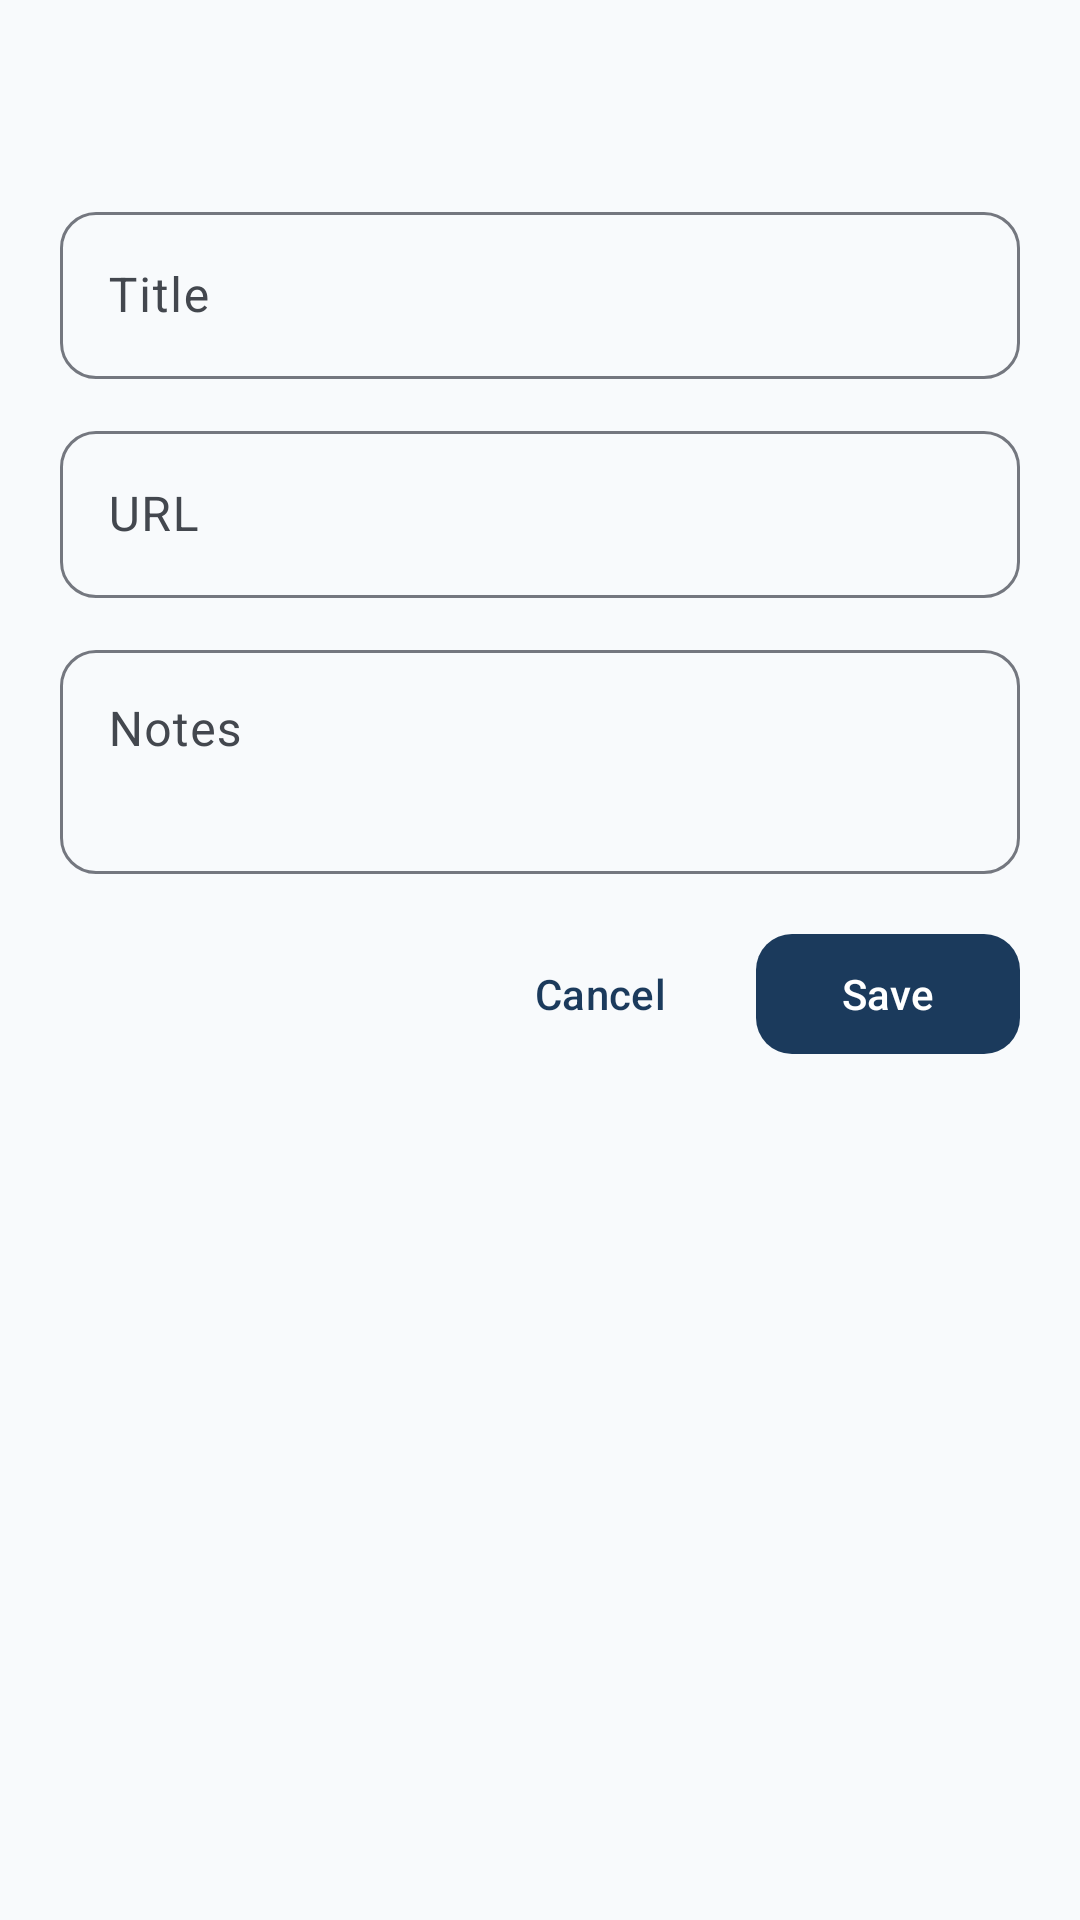

Reconstruct the res/layout file that produces this screen, plus the resources it refers to.
<!-- AndroidManifest.xml: application theme Theme.ImmigrantVault -->
<!-- res/layout/bottom_sheet_link_form.xml -->
<?xml version="1.0" encoding="utf-8"?>
<androidx.core.widget.NestedScrollView xmlns:android="http://schemas.android.com/apk/res/android"
    android:layout_width="match_parent"
    android:layout_height="wrap_content"
    android:padding="@dimen/form_padding">

    <LinearLayout
        android:layout_width="match_parent"
        android:layout_height="wrap_content"
        android:orientation="vertical">

        <TextView
            android:id="@+id/form_title"
            android:layout_width="match_parent"
            android:layout_height="wrap_content"
            android:layout_marginBottom="16dp"
            android:textAppearance="@style/TextAppearance.ImmigrantVault.FormTitle" />

        <com.google.android.material.textfield.TextInputLayout
            android:id="@+id/input_title_layout"
            style="@style/Widget.ImmigrantVault.TextInputLayout"
            android:layout_width="match_parent"
            android:layout_height="wrap_content"
            android:hint="@string/label_link_title">

            <com.google.android.material.textfield.TextInputEditText
                android:id="@+id/input_title"
                android:layout_width="match_parent"
                android:layout_height="wrap_content"
                android:inputType="textCapWords" />

        </com.google.android.material.textfield.TextInputLayout>

        <com.google.android.material.textfield.TextInputLayout
            android:id="@+id/input_url_layout"
            style="@style/Widget.ImmigrantVault.TextInputLayout"
            android:layout_width="match_parent"
            android:layout_height="wrap_content"
            android:layout_marginTop="@dimen/form_field_spacing"
            android:hint="@string/label_link_url">

            <com.google.android.material.textfield.TextInputEditText
                android:id="@+id/input_url"
                android:layout_width="match_parent"
                android:layout_height="wrap_content"
                android:inputType="textUri" />

        </com.google.android.material.textfield.TextInputLayout>

        <com.google.android.material.textfield.TextInputLayout
            android:id="@+id/input_notes_layout"
            style="@style/Widget.ImmigrantVault.TextInputLayout"
            android:layout_width="match_parent"
            android:layout_height="wrap_content"
            android:layout_marginTop="@dimen/form_field_spacing"
            android:hint="@string/label_notes">

            <com.google.android.material.textfield.TextInputEditText
                android:id="@+id/input_notes"
                android:layout_width="match_parent"
                android:layout_height="wrap_content"
                android:gravity="top"
                android:inputType="textMultiLine"
                android:minLines="2" />

        </com.google.android.material.textfield.TextInputLayout>

        <LinearLayout
            android:layout_width="match_parent"
            android:layout_height="wrap_content"
            android:layout_marginTop="16dp"
            android:gravity="end"
            android:orientation="horizontal">

            <com.google.android.material.button.MaterialButton
                android:id="@+id/btn_delete"
                style="@style/Widget.ImmigrantVault.Button.Text"
                android:layout_width="wrap_content"
                android:layout_height="wrap_content"
                android:text="@string/action_delete"
                android:textColor="?attr/colorError"
                android:visibility="gone" />

            <View
                android:layout_width="0dp"
                android:layout_height="0dp"
                android:layout_weight="1" />

            <com.google.android.material.button.MaterialButton
                android:id="@+id/btn_cancel"
                style="@style/Widget.ImmigrantVault.Button.Text"
                android:layout_width="wrap_content"
                android:layout_height="wrap_content"
                android:text="@string/action_cancel" />

            <com.google.android.material.button.MaterialButton
                android:id="@+id/btn_save"
                android:layout_width="wrap_content"
                android:layout_height="wrap_content"
                android:layout_marginStart="8dp"
                android:text="@string/action_save" />

        </LinearLayout>

    </LinearLayout>

</androidx.core.widget.NestedScrollView>
<!-- resources referenced by this layout -->
<resources>
  <dimen name="form_field_spacing">12dp</dimen>
  <dimen name="form_padding">20dp</dimen>
  <string name="action_cancel">Cancel</string>
  <string name="action_delete">Delete</string>
  <string name="action_save">Save</string>
  <string name="label_link_title">Title</string>
  <string name="label_link_url">URL</string>
  <string name="label_notes">Notes</string>
  <style name="TextAppearance.ImmigrantVault.FormTitle" parent="TextAppearance.Material3.TitleLarge">
          <item name="android:textColor">?attr/colorOnSurface</item>
          <item name="android:letterSpacing">0</item>
      </style>
  <style name="Theme.ImmigrantVault" parent="Base.Theme.ImmigrantVault" />
  <style name="ShapeAppearance.ImmigrantVault.SmallComponent" parent="ShapeAppearance.Material3.SmallComponent">
          <item name="cornerFamily">rounded</item>
          <item name="cornerSize">@dimen/corner_small</item>
      </style>
  <dimen name="corner_small">12dp</dimen>
  <color name="md_theme_primary">#1B3A5C</color>
  <color name="md_theme_on_primary">#FFFFFF</color>
  <color name="md_theme_primary_container">#D4E3F3</color>
  <color name="md_theme_on_primary_container">#0A1F33</color>
  <color name="md_theme_secondary">#2A9D8F</color>
  <color name="md_theme_on_secondary">#FFFFFF</color>
  <color name="md_theme_secondary_container">#B8E8E0</color>
  <color name="md_theme_on_secondary_container">#0A3D36</color>
  <color name="md_theme_tertiary">#E9C46A</color>
  <color name="md_theme_on_tertiary">#3D2F00</color>
  <color name="md_theme_tertiary_container">#FFF0C2</color>
  <color name="md_theme_on_tertiary_container">#4A3800</color>
  <color name="md_theme_error">#BA1A1A</color>
  <color name="md_theme_on_error">#FFFFFF</color>
  <color name="md_theme_error_container">#FFDAD6</color>
  <color name="md_theme_on_error_container">#410002</color>
  <color name="md_theme_background">#F8FAFC</color>
  <color name="md_theme_on_background">#1A1C1E</color>
  <color name="md_theme_surface">#FFFFFF</color>
  <color name="md_theme_on_surface">#1A1C1E</color>
  <color name="md_theme_surface_variant">#E8EEF4</color>
  <color name="md_theme_on_surface_variant">#43474E</color>
  <color name="md_theme_outline">#74777F</color>
  <color name="md_theme_outline_variant">#C4C7CF</color>
  <style name="ShapeAppearance.ImmigrantVault.MediumComponent" parent="ShapeAppearance.Material3.MediumComponent">
          <item name="cornerFamily">rounded</item>
          <item name="cornerSize">@dimen/corner_medium</item>
      </style>
  <style name="ShapeAppearance.ImmigrantVault.LargeComponent" parent="ShapeAppearance.Material3.LargeComponent">
          <item name="cornerFamily">rounded</item>
          <item name="cornerSize">@dimen/corner_extra_large</item>
      </style>
  <style name="Widget.ImmigrantVault.Card" parent="Widget.Material3.CardView.Elevated">
          <item name="cardCornerRadius">@dimen/corner_large</item>
          <item name="cardElevation">@dimen/elevation_card</item>
          <item name="cardBackgroundColor">?attr/colorSurface</item>
      </style>
  <style name="ThemeOverlay.ImmigrantVault.BottomSheetDialog" parent="ThemeOverlay.Material3.BottomSheetDialog">
          <item name="bottomSheetStyle">@style/Widget.ImmigrantVault.BottomSheet</item>
      </style>
  <style name="ThemeOverlay.ImmigrantVault.MaterialAlertDialog" parent="ThemeOverlay.Material3.MaterialAlertDialog">
          <item name="shapeAppearance">@style/ShapeAppearance.ImmigrantVault.MediumComponent</item>
          <item name="shapeAppearanceOverlay">@null</item>
      </style>
  <dimen name="corner_medium">16dp</dimen>
  <dimen name="corner_extra_large">28dp</dimen>
  <dimen name="corner_large">20dp</dimen>
  <dimen name="elevation_card">2dp</dimen>
</resources>
